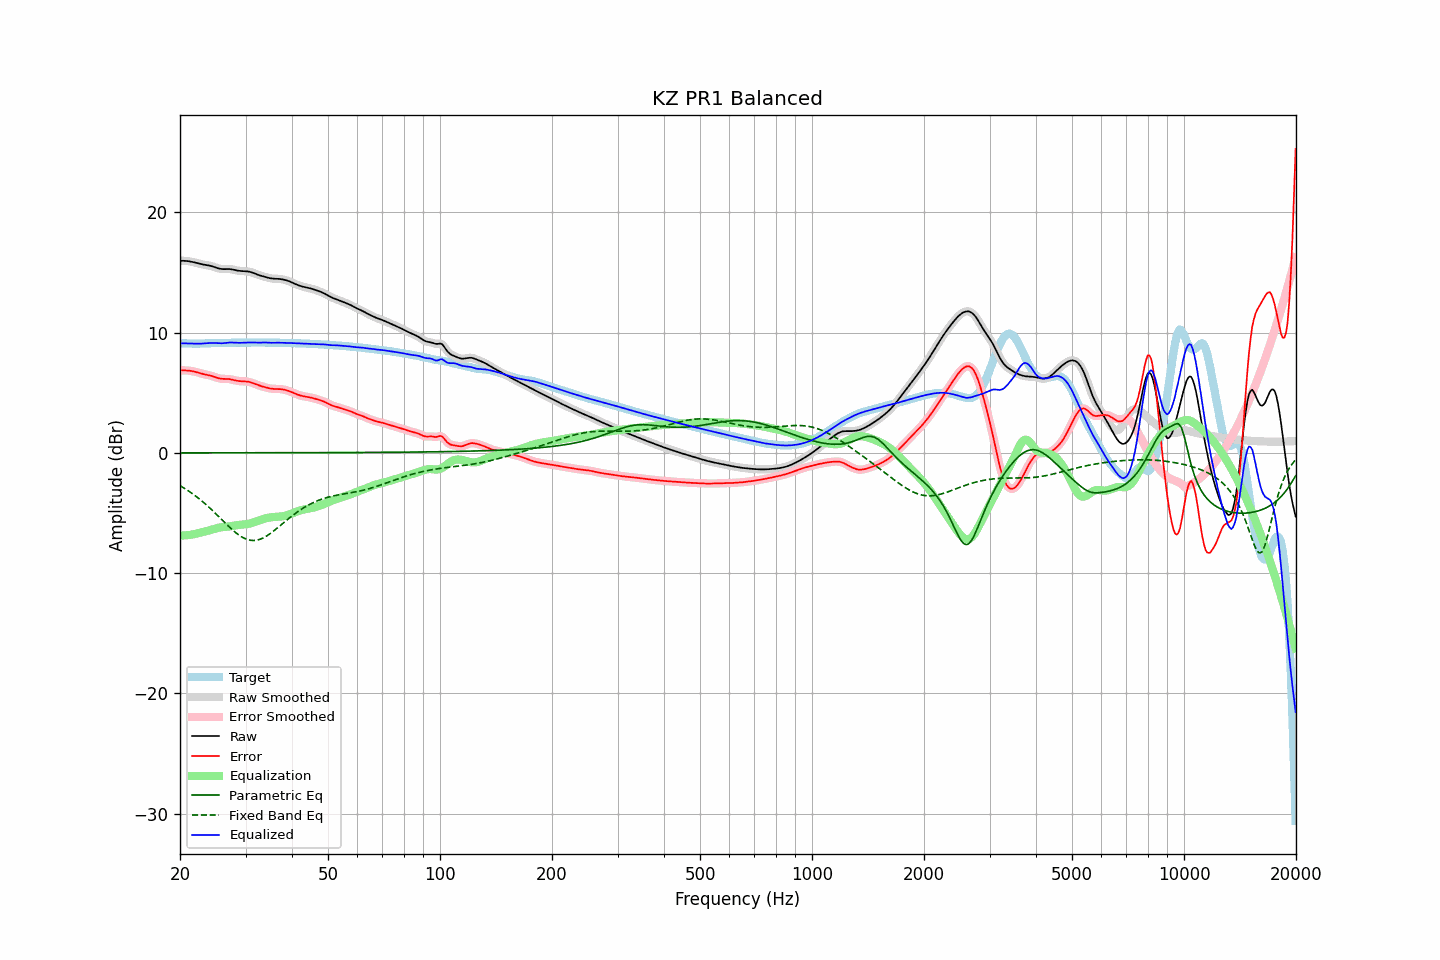

The table this chart was drawn from, first rows:
frequency, raw, error, smoothed, error_smoothed, equalization, parametric_eq, fixed_band_eq, equalized_raw, equalized_smoothed, target
20.00, 15.97, 6.86, 15.97, 6.87, -6.86, 0.00, -2.73, 9.11, 9.11, 9.11
20.20, 15.98, 6.87, 15.98, 6.87, -6.87, 0.00, -2.81, 9.11, 9.11, 9.11
20.40, 15.98, 6.86, 15.98, 6.86, -6.87, 0.00, -2.88, 9.11, 9.11, 9.11
20.61, 15.97, 6.86, 15.97, 6.86, -6.86, 0.00, -2.97, 9.11, 9.11, 9.11
20.81, 15.96, 6.85, 15.96, 6.85, -6.85, 0.00, -3.05, 9.11, 9.11, 9.11
21.02, 15.94, 6.84, 15.95, 6.84, -6.84, 0.00, -3.14, 9.10, 9.10, 9.10
21.23, 15.93, 6.83, 15.92, 6.83, -6.83, 0.00, -3.23, 9.10, 9.10, 9.09
21.44, 15.90, 6.81, 15.90, 6.81, -6.81, 0.00, -3.32, 9.09, 9.09, 9.09
21.66, 15.87, 6.79, 15.87, 6.79, -6.78, 0.00, -3.42, 9.09, 9.09, 9.08
21.87, 15.84, 6.76, 15.84, 6.76, -6.75, 0.00, -3.52, 9.09, 9.09, 9.08
22.09, 15.80, 6.72, 15.80, 6.72, -6.72, 0.00, -3.61, 9.08, 9.08, 9.08
22.31, 15.77, 6.68, 15.77, 6.68, -6.68, 0.00, -3.72, 9.08, 9.08, 9.08
22.54, 15.73, 6.65, 15.73, 6.65, -6.65, 0.00, -3.82, 9.08, 9.08, 9.09
22.76, 15.70, 6.61, 15.70, 6.61, -6.62, 0.00, -3.93, 9.09, 9.09, 9.09
22.99, 15.67, 6.57, 15.67, 6.58, -6.58, 0.00, -4.04, 9.09, 9.09, 9.10
23.22, 15.65, 6.54, 15.65, 6.54, -6.55, 0.00, -4.16, 9.10, 9.10, 9.11
23.45, 15.63, 6.52, 15.63, 6.52, -6.52, 0.00, -4.27, 9.11, 9.11, 9.11
23.69, 15.61, 6.49, 15.61, 6.49, -6.49, 0.00, -4.39, 9.12, 9.12, 9.12
23.92, 15.59, 6.46, 15.58, 6.46, -6.45, 0.01, -4.51, 9.13, 9.13, 9.13
24.16, 15.56, 6.43, 15.56, 6.43, -6.41, 0.01, -4.64, 9.14, 9.14, 9.13
24.40, 15.52, 6.39, 15.52, 6.39, -6.38, 0.01, -4.76, 9.14, 9.14, 9.13
24.65, 15.48, 6.34, 15.48, 6.34, -6.34, 0.01, -4.89, 9.14, 9.14, 9.13
24.89, 15.43, 6.30, 15.43, 6.30, -6.29, 0.01, -5.02, 9.14, 9.14, 9.13
25.14, 15.38, 6.25, 15.38, 6.25, -6.26, 0.01, -5.15, 9.13, 9.13, 9.13
25.39, 15.34, 6.21, 15.34, 6.21, -6.22, 0.01, -5.28, 9.12, 9.12, 9.13
25.65, 15.31, 6.18, 15.31, 6.18, -6.20, 0.01, -5.42, 9.11, 9.11, 9.13
25.91, 15.29, 6.16, 15.29, 6.16, -6.18, 0.01, -5.55, 9.11, 9.11, 9.13
26.16, 15.28, 6.15, 15.29, 6.15, -6.16, 0.01, -5.68, 9.12, 9.12, 9.13
26.43, 15.29, 6.15, 15.29, 6.15, -6.15, 0.01, -5.81, 9.14, 9.14, 9.14
26.69, 15.29, 6.15, 15.29, 6.15, -6.14, 0.01, -5.95, 9.15, 9.15, 9.14
26.96, 15.29, 6.15, 15.29, 6.14, -6.13, 0.01, -6.08, 9.17, 9.17, 9.15
27.23, 15.29, 6.13, 15.29, 6.13, -6.11, 0.01, -6.20, 9.18, 9.18, 9.16
27.50, 15.27, 6.10, 15.27, 6.10, -6.09, 0.01, -6.33, 9.18, 9.18, 9.16
27.77, 15.24, 6.07, 15.24, 6.07, -6.07, 0.01, -6.44, 9.17, 9.17, 9.17
28.05, 15.21, 6.04, 15.21, 6.04, -6.05, 0.01, -6.56, 9.17, 9.17, 9.17
28.33, 15.18, 6.01, 15.18, 6.01, -6.02, 0.01, -6.67, 9.16, 9.16, 9.17
28.62, 15.15, 5.98, 15.16, 5.99, -6.00, 0.01, -6.77, 9.15, 9.15, 9.17
28.90, 15.14, 5.97, 15.14, 5.97, -5.99, 0.01, -6.87, 9.15, 9.15, 9.17
29.19, 15.12, 5.96, 15.13, 5.96, -5.97, 0.01, -6.96, 9.15, 9.15, 9.16
29.48, 15.12, 5.96, 15.12, 5.96, -5.96, 0.01, -7.03, 9.16, 9.16, 9.16
29.78, 15.11, 5.95, 15.11, 5.95, -5.95, 0.01, -7.10, 9.16, 9.16, 9.16
30.08, 15.10, 5.94, 15.11, 5.94, -5.93, 0.01, -7.16, 9.17, 9.17, 9.16
30.38, 15.09, 5.93, 15.09, 5.93, -5.91, 0.01, -7.21, 9.18, 9.18, 9.16
30.68, 15.07, 5.90, 15.07, 5.90, -5.89, 0.01, -7.24, 9.18, 9.18, 9.17
30.99, 15.04, 5.86, 15.04, 5.86, -5.85, 0.01, -7.27, 9.18, 9.18, 9.17
31.30, 15.00, 5.82, 15.00, 5.82, -5.81, 0.01, -7.28, 9.18, 9.18, 9.18
31.61, 14.95, 5.77, 14.95, 5.77, -5.77, 0.01, -7.29, 9.18, 9.18, 9.18
31.93, 14.89, 5.72, 14.89, 5.72, -5.72, 0.01, -7.27, 9.17, 9.18, 9.18
32.24, 14.84, 5.66, 14.84, 5.66, -5.67, 0.01, -7.25, 9.17, 9.17, 9.18
32.57, 14.79, 5.61, 14.79, 5.61, -5.62, 0.01, -7.22, 9.17, 9.17, 9.18
32.89, 14.74, 5.57, 14.74, 5.57, -5.57, 0.01, -7.17, 9.17, 9.17, 9.18
33.22, 14.71, 5.53, 14.71, 5.53, -5.53, 0.01, -7.12, 9.17, 9.17, 9.18
33.55, 14.67, 5.49, 14.67, 5.49, -5.49, 0.01, -7.06, 9.18, 9.18, 9.18
33.89, 14.63, 5.46, 14.63, 5.46, -5.45, 0.01, -6.98, 9.18, 9.18, 9.17
34.23, 14.60, 5.43, 14.60, 5.42, -5.42, 0.01, -6.90, 9.18, 9.18, 9.17
34.57, 14.56, 5.39, 14.56, 5.39, -5.39, 0.01, -6.81, 9.17, 9.17, 9.17
34.92, 14.53, 5.36, 14.53, 5.36, -5.37, 0.01, -6.72, 9.16, 9.16, 9.17
35.27, 14.50, 5.34, 14.50, 5.34, -5.35, 0.01, -6.62, 9.15, 9.15, 9.17
35.62, 14.49, 5.32, 14.49, 5.32, -5.34, 0.01, -6.52, 9.15, 9.16, 9.17
35.97, 14.49, 5.32, 14.49, 5.32, -5.33, 0.01, -6.42, 9.16, 9.16, 9.17
... 635 more rows
